7-way image classification set "processed" from GitHub (DHemanth2001/Landslide_Identification_Using_ML); label vocabulary: debris flow, landslide, mudflow, non landslide, rockfall, rotational slide, translational slide.

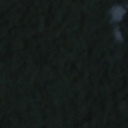
Label: non landslide

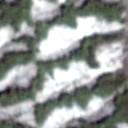
Label: landslide

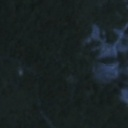
Label: translational slide

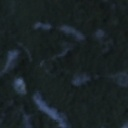
Label: rotational slide

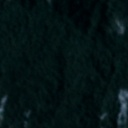
Label: non landslide

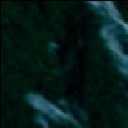
Label: landslide
